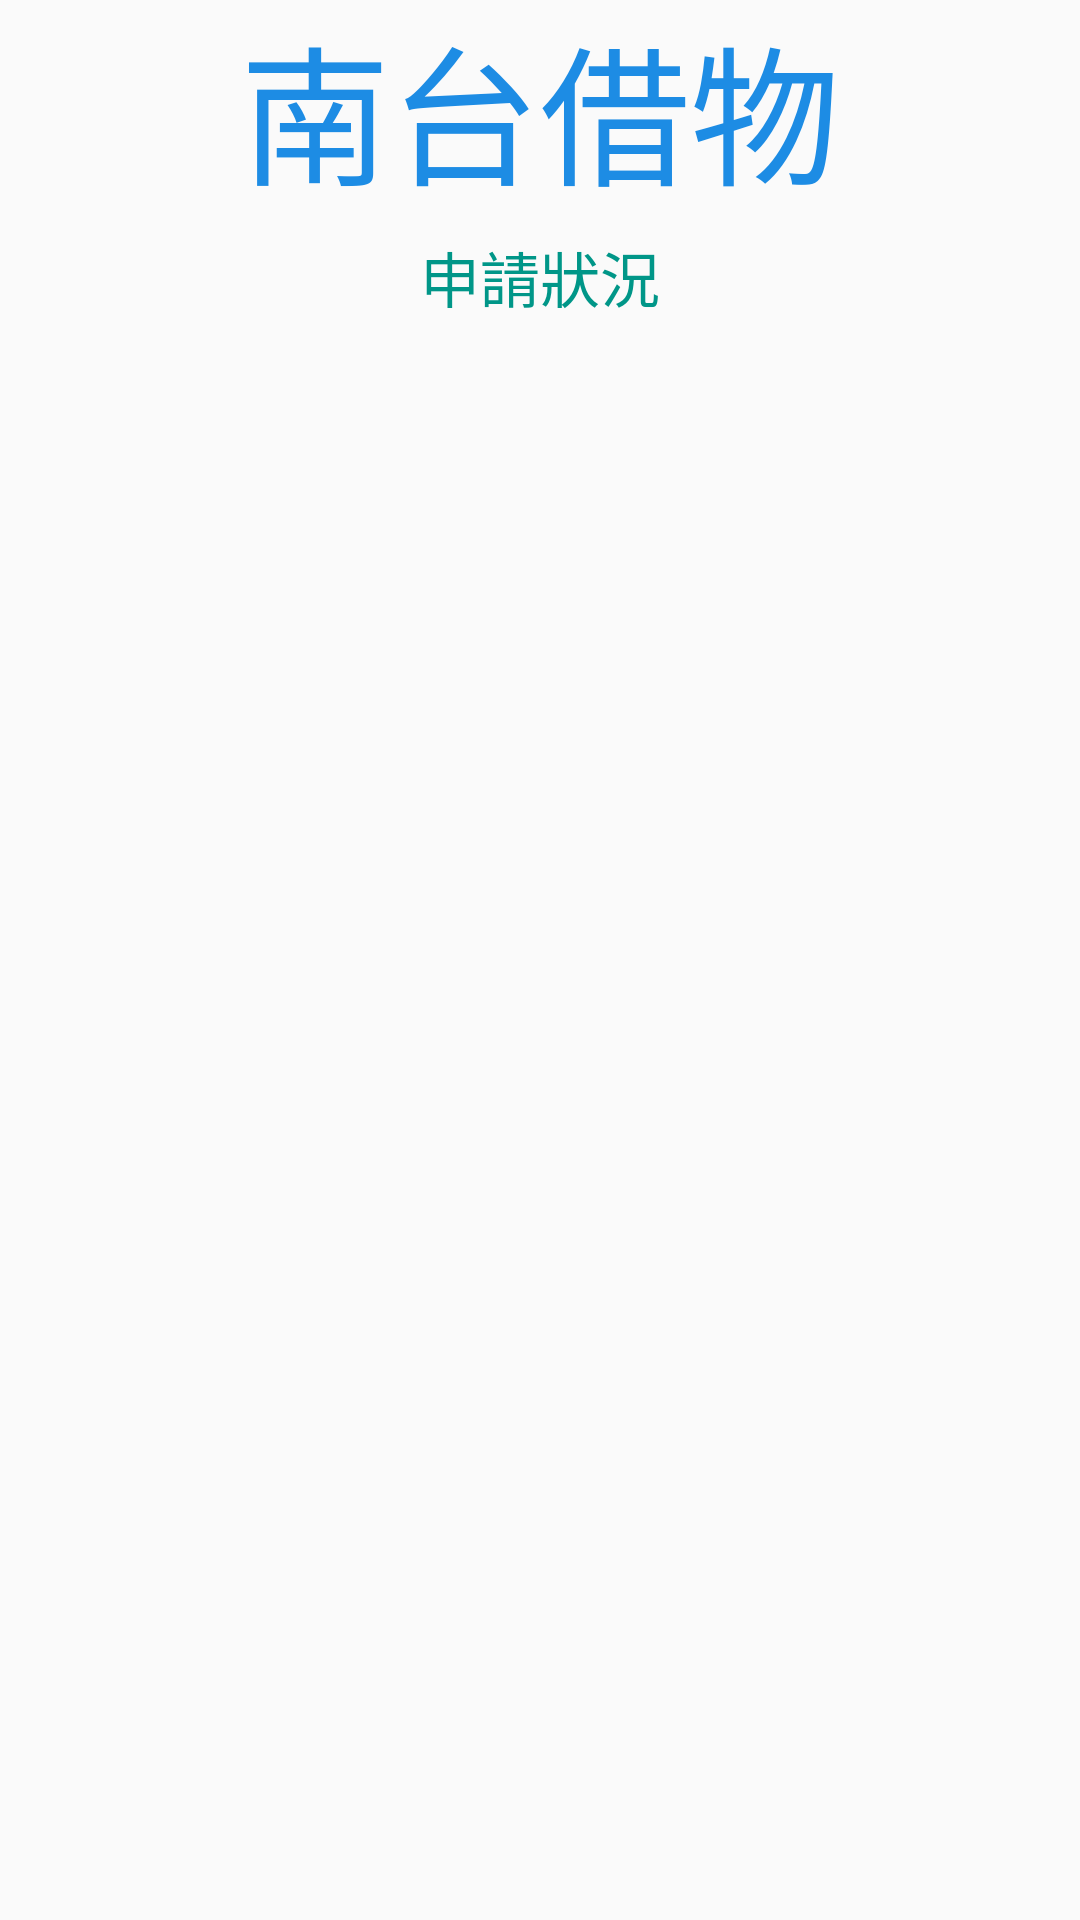

Android layout source for this screen:
<!-- AndroidManifest.xml: application theme Theme.AppCompat.Light.NoActionBar -->
<!-- res/layout/activity_loan.xml -->
<?xml version="1.0" encoding="utf-8"?>
<androidx.drawerlayout.widget.DrawerLayout xmlns:android="http://schemas.android.com/apk/res/android"
    xmlns:app="http://schemas.android.com/apk/res-auto"
    xmlns:tools="http://schemas.android.com/tools"
    android:id="@+id/drawerLayout"
    android:layout_width="match_parent"
    android:layout_height="match_parent"
    android:gravity="center"
    android:orientation="vertical"
    tools:context=".suActivity">

    <LinearLayout
        android:layout_width="match_parent"
        android:layout_height="match_parent"
        android:orientation="vertical"
        android:gravity="center">

        <TextView
            android:id="@+id/tvTitle"
            android:layout_width="318dp"
            android:layout_height="wrap_content"
            android:layout_marginBottom="5dp"
            android:gravity="center_horizontal"
            android:text="南台借物"
            android:textColor="#1D8CE4"
            android:textSize="50dp"
            tools:layout_editor_absoluteX="55dp"
            tools:layout_editor_absoluteY="76dp" />

        <TextView
            android:id="@+id/tvBuilding"
            android:layout_width="match_parent"
            android:layout_height="wrap_content"
            android:layout_marginBottom="5dp"
            android:gravity="center_horizontal"
            android:text="申請狀況"
            android:textColor="#009688"
            android:textSize="20dp" />

        <ListView
            android:id="@+id/listView"
            android:layout_width="match_parent"
            android:layout_height="match_parent"
            android:layout_marginStart="20dp"
            android:layout_marginEnd="20dp" />


    </LinearLayout>

    <com.google.android.material.navigation.NavigationView
        android:id="@+id/navView"
        android:layout_width="240dp"
        android:layout_height="match_parent"
        android:layout_gravity="start"
        android:orientation="vertical"
        android:background="@color/white"
        app:menu="@menu/side_menu"
        app:headerLayout="@layout/side_header"
        >

    </com.google.android.material.navigation.NavigationView>


</androidx.drawerlayout.widget.DrawerLayout>
<!-- res/layout/side_header.xml (included above) -->
<?xml version="1.0" encoding="utf-8"?>
<LinearLayout xmlns:android="http://schemas.android.com/apk/res/android"
    android:layout_width="match_parent"
    android:layout_height="160dp"
    android:layout_gravity="bottom"
    android:background="#1D8CE4"
    android:orientation="vertical">

    <de.hdodenhof.circleimageview.CircleImageView
        android:id="@+id/profile_image"
        android:layout_width="75dp"
        android:layout_height="75dp"
        android:layout_marginStart="20dp"
        android:layout_marginTop="20dp"
        android:src="@drawable/ic_launcher_foreground" />


    <TextView
        android:id="@+id/txtName"
        android:layout_width="wrap_content"
        android:layout_height="wrap_content"
        android:layout_marginStart="20dp"
        android:layout_marginTop="20dp"
        android:ellipsize="end"
        android:paddingTop="5dp"
        android:text="Name"
        android:textColor="#000"
        android:textSize="20dp"></TextView>


</LinearLayout>
<!-- resources referenced by this layout -->
<resources>

  <!-- not gathered from this repository: default colours our renderer supplied (Android Studio template values) -->
  <color name="white">#FFFFFFFF</color>
</resources>
